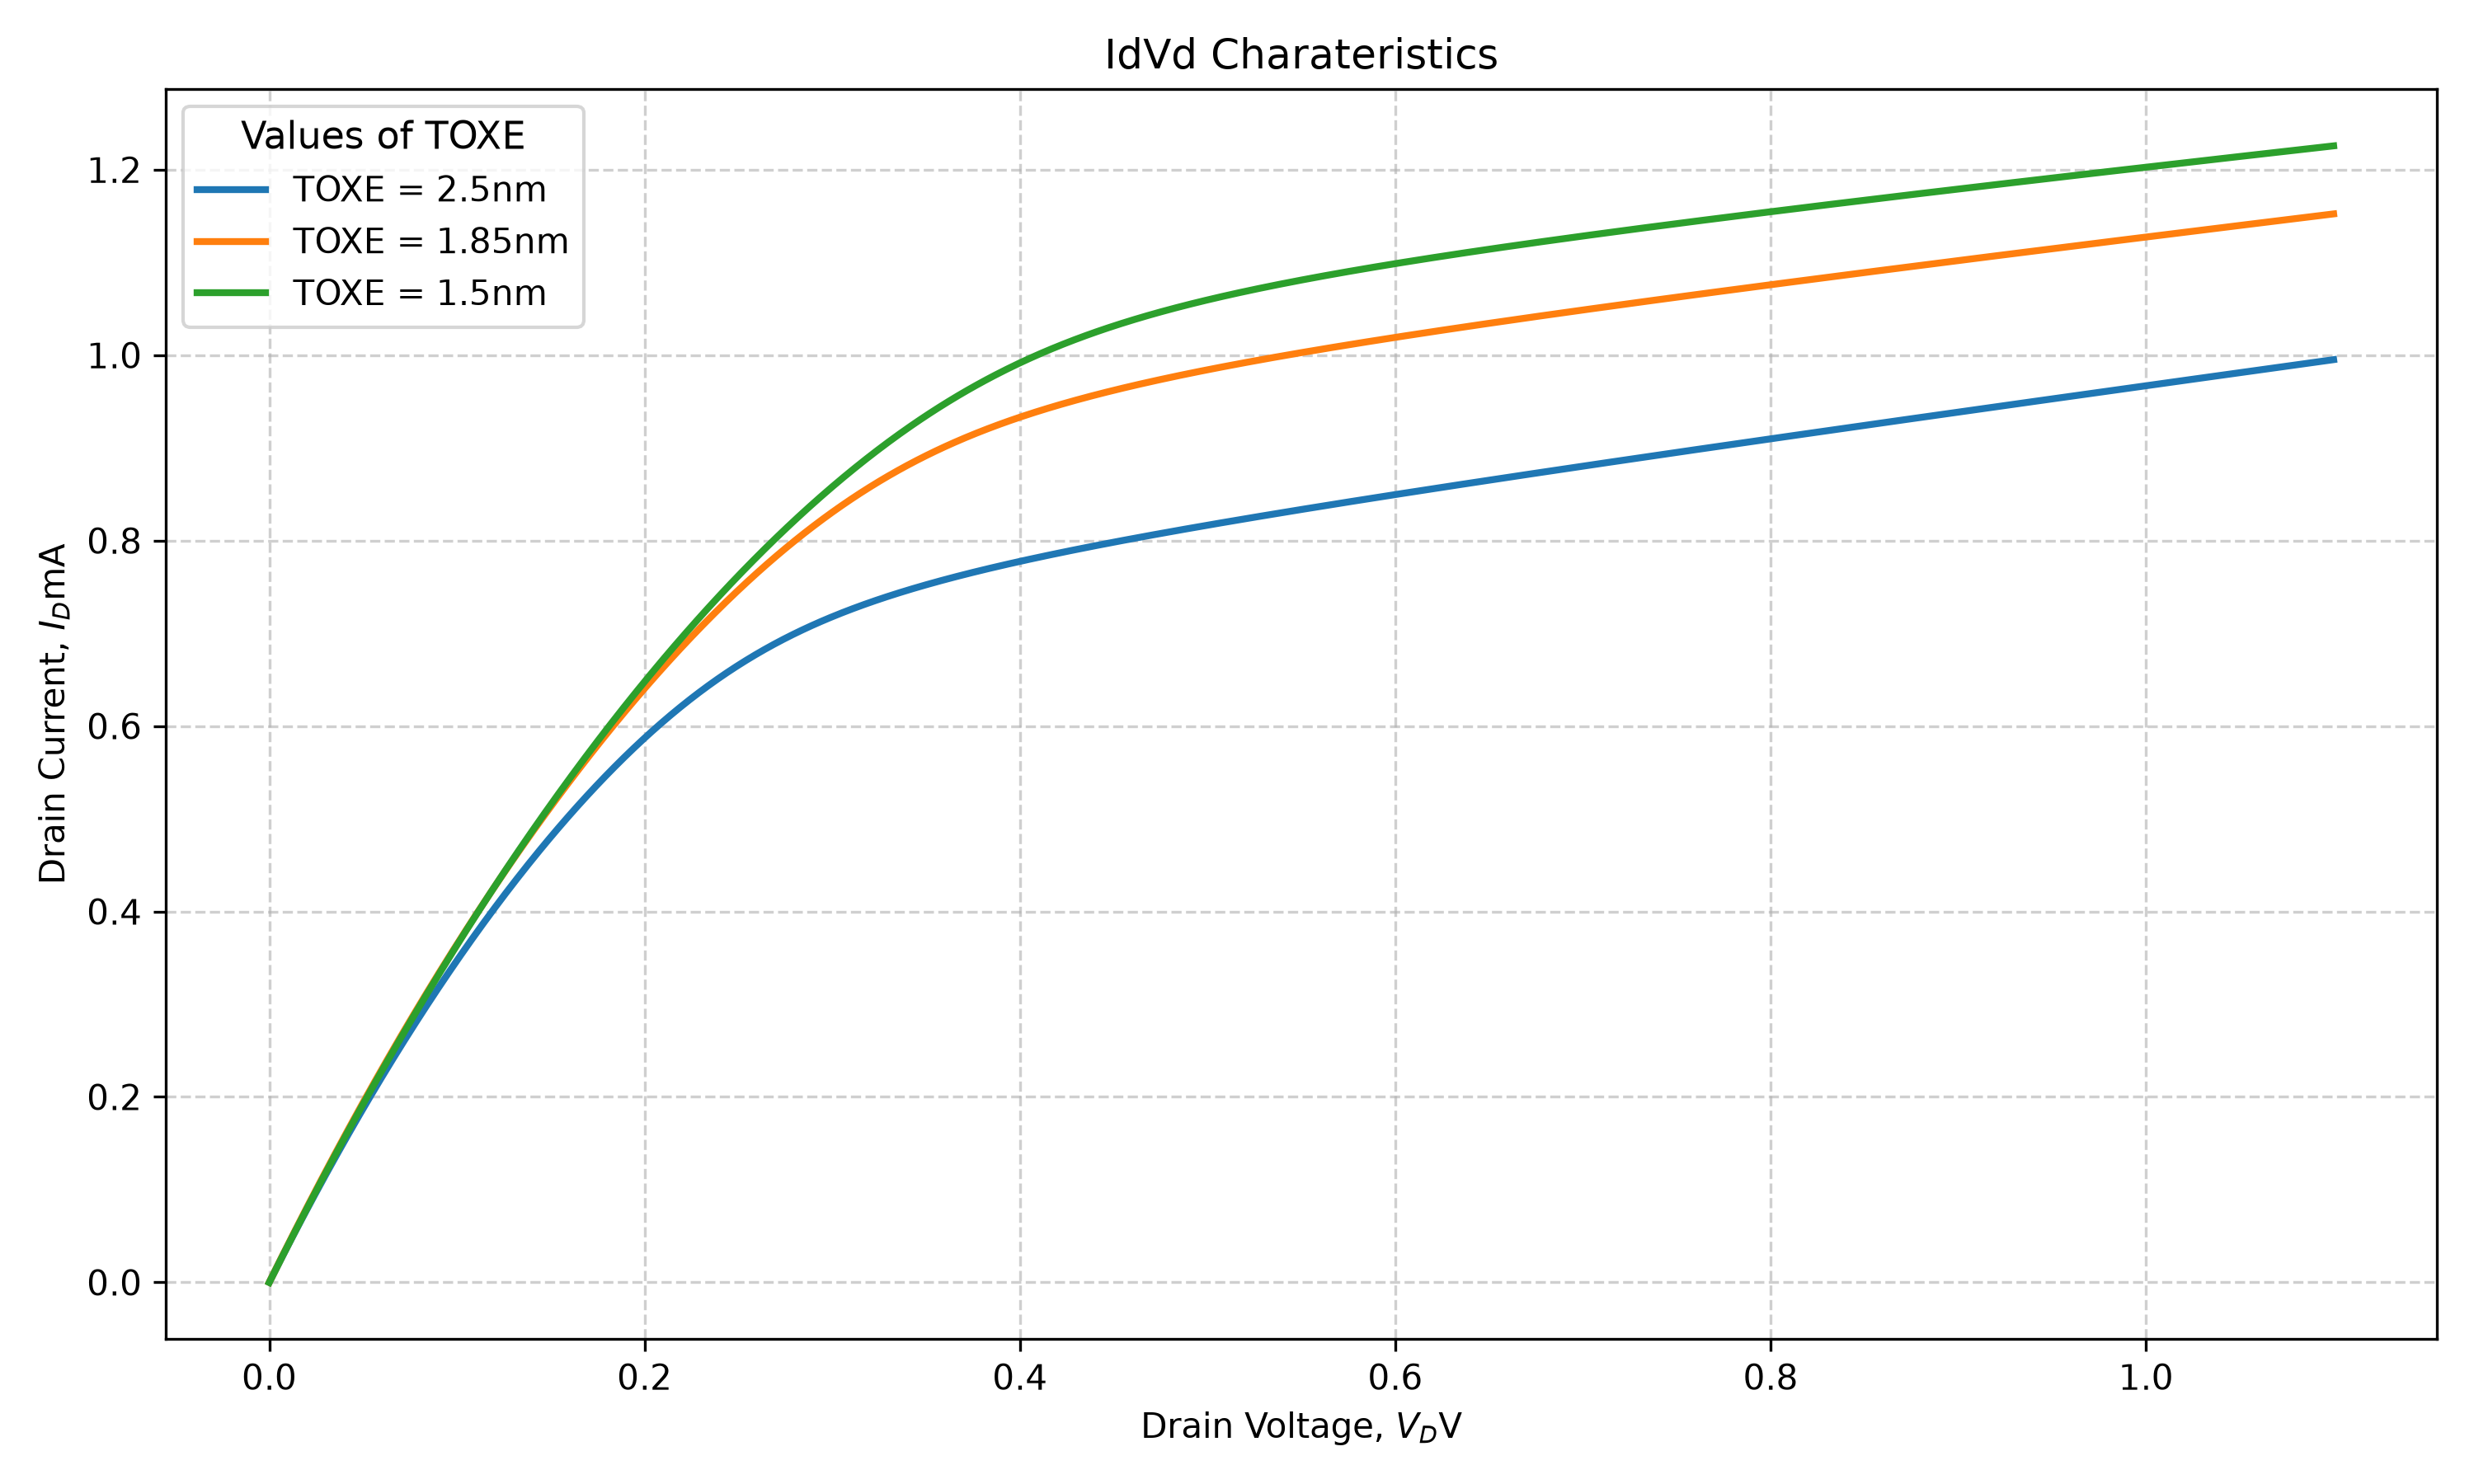

Source code (Python):
import pandas as pd
import matplotlib.pyplot as plt
import numpy as np

file_path = 'E5/2/Id_Vd.txt'

df = pd.read_csv(file_path, sep='\t')

print(df.head())
print(df.columns)
print(df.shape)
print(df.describe())

Vd_def = df['Vd2']
Id_def = df['Id(Default2)']
Id_def_mA = Id_def*1000

Vd_high = df['Vd2']
Id_high = df['Id(High2)']
Id_high_mA = Id_high*1000

Vd_low = df['Vd2']
Id_low = df['Id(Low2)']
Id_low_mA = Id_low*1000

plt.figure(1, figsize=(10,6))

plt.plot(
    Vd_high,
    Id_high_mA,
    linewidth=2,
    label = 'TOXE = 2.5nm'
)
plt.plot(
    Vd_def,
    Id_def_mA,
    linewidth=2,
    label = 'TOXE = 1.85nm'
)
plt.plot(
    Vd_low,
    Id_low_mA,
    linewidth=2,
    label = 'TOXE = 1.5nm'
)
plt.title('IdVd Charateristics')
plt.xlabel('Drain Voltage, $V_D$V')
plt.ylabel('Drain Current, $I_D$mA')
plt.legend(title='Values of TOXE', loc ='upper left', title_fontsize='11', fontsize='10')
plt.grid(True, linestyle='--', alpha =0.6)
plt.tight_layout()
plt.savefig('E5/2/Id_Vd.png', dpi =300)
plt.show()
